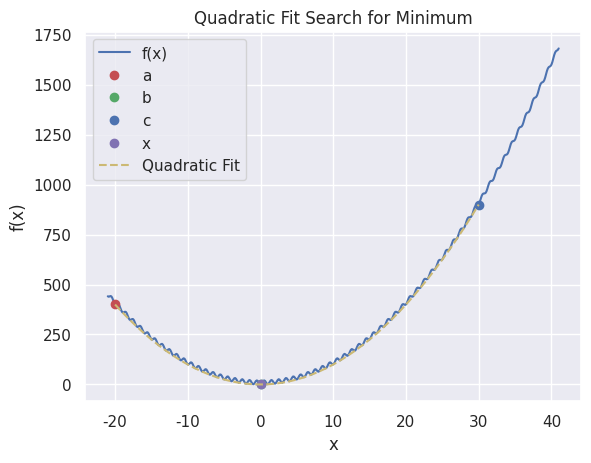

Recreate this plot in Python.
import numpy as np
import matplotlib.pyplot as plt
import seaborn as sns

# Set the theme for seaborn plots
sns.set_theme()

def quadratic_fit_search(f, a, b, c, n, tolerance=1e-6, visualize=False):
    """
    Perform a quadratic fit search to find the minimum of a function.

    Parameters:
    - f: Function to minimize.
    - a, b, c: Three initial points a, b, and c for the search.
    - n: Number of iterations to refine the minimum.
    - tolerance: Tolerance for stopping criteria based on minimal x change.
    - visualize: If True, displays the search process on a plot.

    Returns:
    - Tuple (a, b, c): Final points that bracket the minimum.
    """
    
    # Initial function evaluations at points a, b, c
    ya, yb, yc = f(a), f(b), f(c)
    
    # Optional visualization setup
    if visualize:
        fig, ax = plt.subplots()
        x_vals = np.linspace(a - 1, c + 1, 500)
        y_vals = f(x_vals)
        ax.plot(x_vals, y_vals, label="f(x)")
        
        plt.ion()
        point_a, = ax.plot(a, ya, 'ro', label="a")
        point_b, = ax.plot(b, yb, 'go', label="b")
        point_c, = ax.plot(c, yc, 'bo', label="c")
        point_x, = ax.plot([], [], 'mo', label="x")
        polynomial_line, = ax.plot([], [], 'y--', label="Quadratic Fit")  
        
        plt.legend()
        plt.xlabel("x")
        plt.ylabel("f(x)")
        plt.title("Quadratic Fit Search for Minimum")
        plt.show()

    previous_x = None  # Track the previous x for stopping criteria

    # Iteratively refine the points to find the minimum
    for i in range(1, n-2):
        print(f"iter-{i}")
        
        # Calculate the x position of the minimum of the quadratic polynomial
        x = 0.5 * (ya * (b**2 - c**2) + yb * (c**2 - a**2) + yc * (a**2 - b**2)) / (ya * (b - c) + yb * (c - a) + yc * (a - b))
        yx = f(x)
        
        # Stopping condition: Check if x is changing minimally
        if previous_x is not None and abs(x - previous_x) < tolerance:
            print("Stopping early due to minimal change in x.")
            break
        previous_x = x  

        # Update the interval based on function values
        if x > b:
            if yx > yb:
                c, yc = x, yx
            else:
                a, ya, b, yb = b, yb, x, yx
        elif x < b:
            if yx > yb:
                a, ya = x, yx
            else:
                c, yc, b, yb = b, yb, x, yx

        # Update visualization if enabled
        if visualize:
            point_a.set_xdata([a])
            point_a.set_ydata([ya])
            point_b.set_xdata([b])
            point_b.set_ydata([yb])
            point_c.set_xdata([c])
            point_c.set_ydata([yc])
            point_x.set_xdata([x])
            point_x.set_ydata([yx])

            # Quadratic fit visualization
            coeffs = np.polyfit([a, b, c], [ya, yb, yc], 2)
            poly = np.poly1d(coeffs)
            
            x_poly_vals = np.linspace(min(a, b, c), max(a, b, c), 100)
            y_poly_vals = poly(x_poly_vals)
            polynomial_line.set_xdata(x_poly_vals)
            polynomial_line.set_ydata(y_poly_vals)
            
            plt.pause(0.3)  # Brief pause to visualize update

    print("The optimization process has ended.")
    
    # Finalize visualization if enabled
    if visualize:
        plt.ioff()
        plt.show()
    
    return (a, b, c)


if __name__ == '__main__':
    # Define the function to minimize
    f_rastrigin = lambda x: 10 + x**2 - 10 * np.cos(2 * np.pi * x)
    f = f_rastrigin

    # Define initial interval
    a, b, c = -20, 30, 40

    print("Points:", quadratic_fit_search(f, a, b, c, 30, visualize=True))

